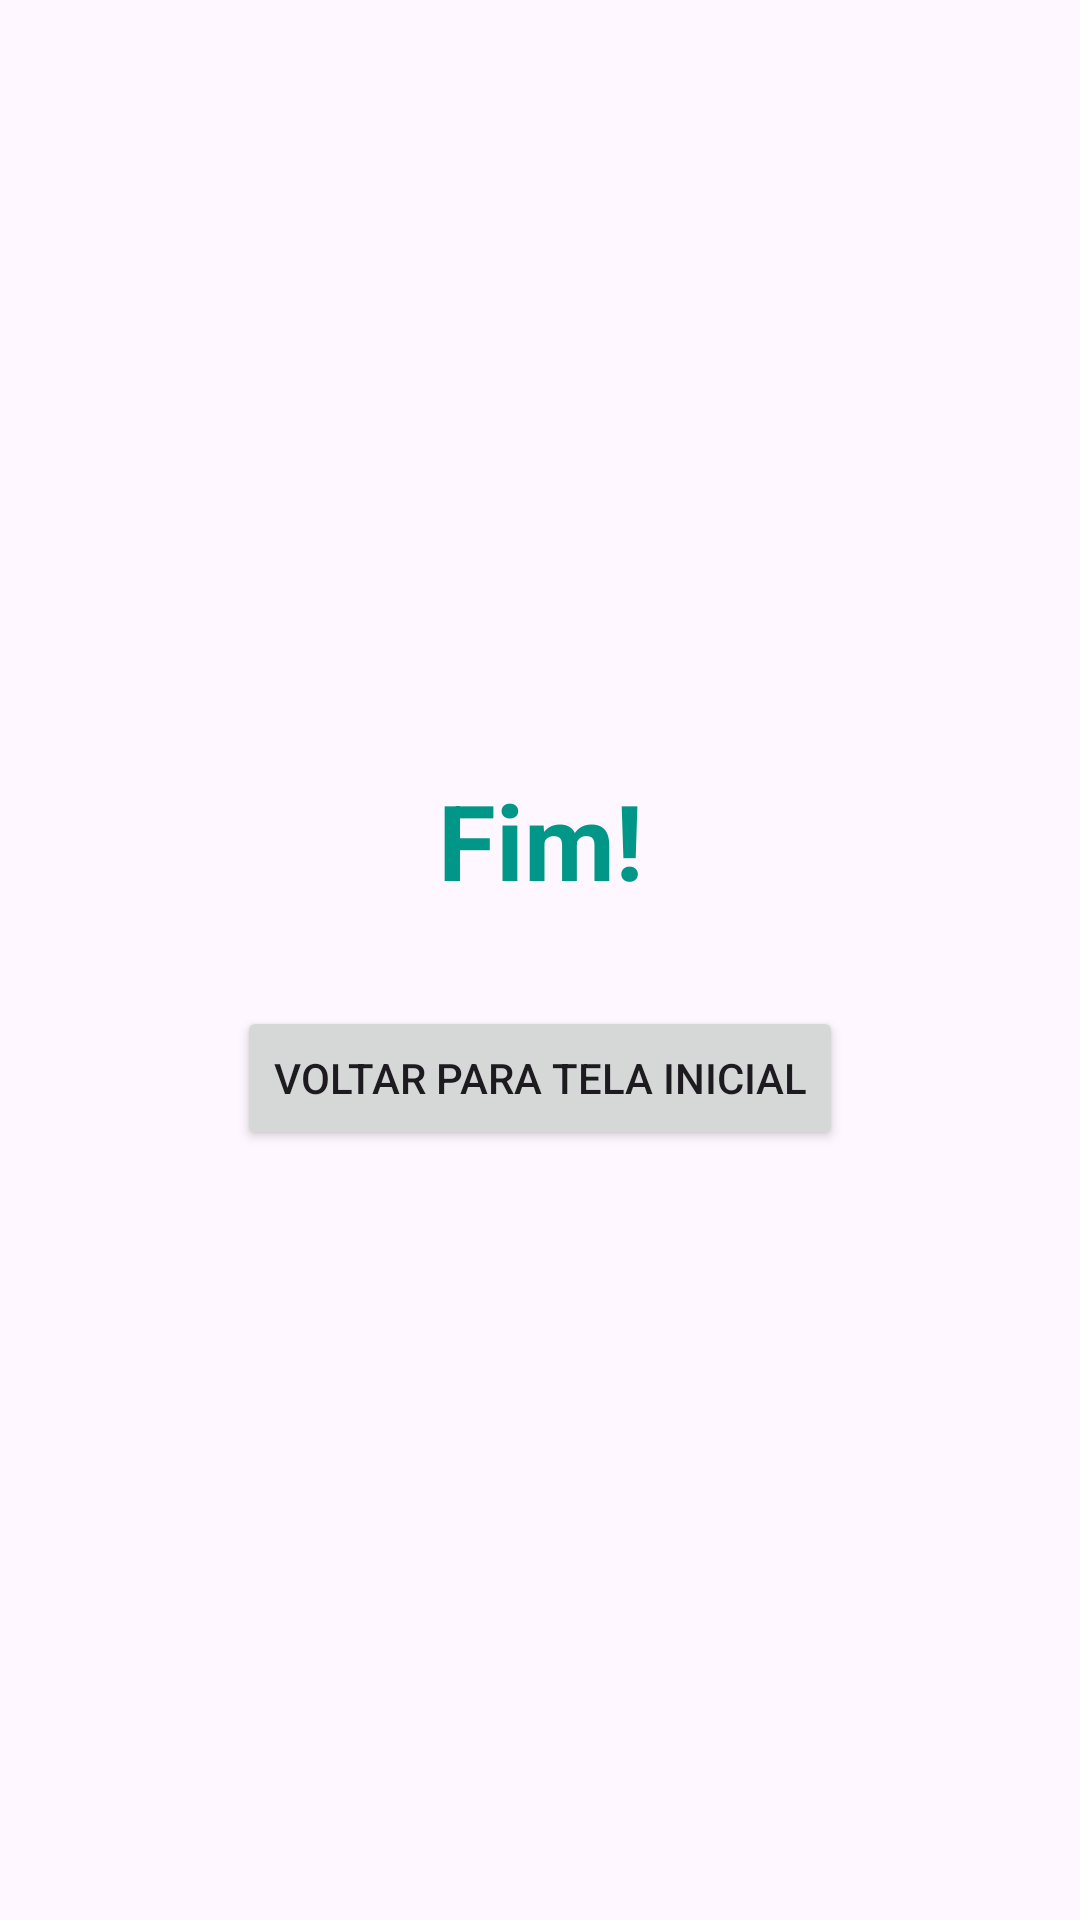

Reconstruct the res/layout file that produces this screen, plus the resources it refers to.
<!-- AndroidManifest.xml: application theme Theme.CMP1552 -->
<!-- res/layout/aula_teste.xml -->
<?xml version="1.0" encoding="utf-8"?>
<androidx.constraintlayout.widget.ConstraintLayout xmlns:android="http://schemas.android.com/apk/res/android"
    xmlns:app="http://schemas.android.com/apk/res-auto"
    xmlns:tools="http://schemas.android.com/tools"
    android:layout_width="match_parent"
    android:layout_height="match_parent"
    tools:context=".Tela2">

    <TextView
        android:id="@+id/textView"
        android:layout_width="wrap_content"
        android:layout_height="wrap_content"
        android:text="Fim!"
        android:textColor="#009688"
        android:textSize="35sp"
        android:textStyle="bold"
        app:layout_constraintBottom_toTopOf="@+id/btn02"
        app:layout_constraintEnd_toEndOf="parent"
        app:layout_constraintStart_toStartOf="parent"
        app:layout_constraintTop_toTopOf="parent"
        app:layout_constraintVertical_chainStyle="packed" />

    <Button
        android:id="@+id/btn02"
        android:layout_width="wrap_content"
        android:layout_height="wrap_content"
        android:layout_marginTop="32dp"
        android:text="Voltar para Tela Inicial"
        app:layout_constraintBottom_toBottomOf="parent"
        app:layout_constraintEnd_toEndOf="parent"
        app:layout_constraintStart_toStartOf="parent"
        app:layout_constraintTop_toBottomOf="@+id/textView" />

</androidx.constraintlayout.widget.ConstraintLayout>
<!-- resources referenced by this layout -->
<resources>
  <style name="Theme.CMP1552" parent="Base.Theme.CMP1552" />
  <style name="Base.Theme.CMP1552" parent="Theme.Material3.DayNight.NoActionBar">
          
          
      </style>
</resources>
